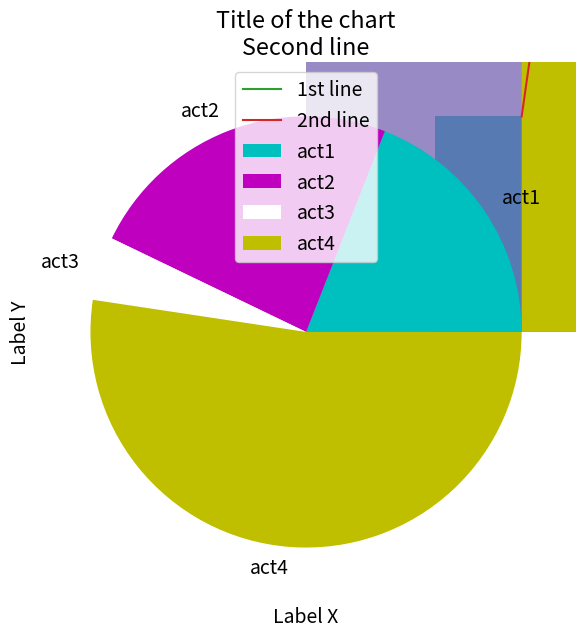

Python code for this plot:
import matplotlib.pyplot as plt
import numpy as np
import matplotlib
Y = [3, 4, 5, 3, 4]
X = [2, 3, 5, 7, 9]
x2 = [1,2,3,4,5]
y2 = [1,8,10,12,8]

# random 50 int numbers from 5 to 100
eage = np.random.random_integers(low=5,high=100,size=50)
eage2 = np.random.random_integers(low=5,high=50,size=50)

#index of integers from 0 to len(eage) or this can be ranve(any_number_in_here) range(100)
ids = [x for x in range(len(eage))]

# ----------------------------------------------plot set up ------------------------------------------------------------

# Plot size to 14" x 7"
matplotlib.rc('figure', figsize = (14, 7))
# Font size to 14
matplotlib.rc('font', size = 14)
# Do not display top and right frame lines
matplotlib.rc('axes.spines', top = False, right = False)
# Remove grid lines
matplotlib.rc('axes', grid = False)
# Set backgound color to white
matplotlib.rc('axes', facecolor = 'white')

# ----------------------------------------------------------------------------------------------------------------------


# simple one array [y_true] value plot - plt takes one array and concider it as Y while generating X auto. starting from zero
plt.plot(Y)

# plotting X and Y values into LINE chart. X is always first
plt.plot (X,Y)

# two lines in chart
plt.plot(X,Y, label='1st line')
plt.plot(x2,y2, label = '2nd line')

#Bar chart
plt.bar(X,Y,color='g')
plt.bar(x2,y2,color='c')

#---------------------------------------------histogram of type chart--------------------------------------------------#
buckets = [0,10,20,30,40,50,60,70,80,90,100] #buckets needed for histogram chart
plt.hist(eage) #simplest

plt.hist(eage,buckets,histtype='bar') #one data set

plt.hist(eage,buckets,histtype='bar',color = '#539caf',alpha=1) #two data sets
plt.hist(eage2,buckets,histtype='bar',color = '#7663b0',alpha=0.75)

# ----------------------------------------------------------------------------------------------------------------------
#-------------------------------------------#Scatter chart -------------------------------------------------------------

plt.scatter(eage,ids,color='b',marker='*',s=30)
plt.scatter(eage2,ids,color='r',marker='+',s=50)

# ----------------------------------------------------------------------------------------------------------------------


#Stack Plot
days = [1,2,3,4,5,6,7]
sleeping = [7,6,7,8,5,9,10]
eating = [2,3,1,1,2,2,3]
playing = [7,6,9,9,7,12,11]
working = [8,9,7,9,10,1,0]
plt.stackplot(days,sleeping,eating,playing,working,colors=['y','g','b','c'])

# Pie chart
slices = [4,5,1,11]
act = ['act1','act2','act3','act4']
plt.pie(slices,labels=act,colors=['c','m','w','y'])

#labels
plt.ylabel('Label Y')
plt.xlabel('Label X')


plt.title('Title of the chart\nSecond line')
plt.legend()
plt.show()